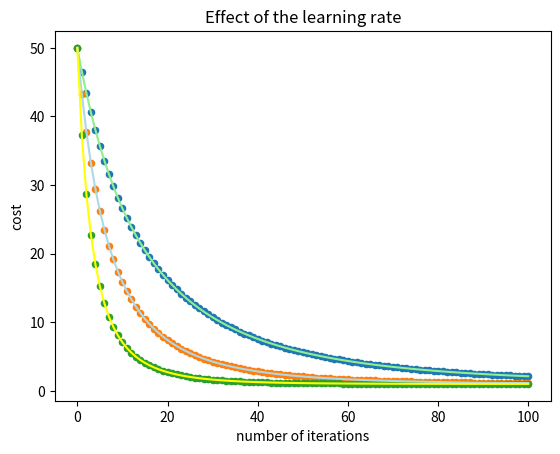

Generate this figure with matplotlib:
import matplotlib.pyplot as plt
import numpy as np


def g(x):
    return x**4 - 4*(x**2) + 5


def dg(x):
    return 4*(x**3) - 8*x


def gradient_descent(derivative_function, initial_guess, learning_rate=0.02, precision=0.001, max_iter=300):
    new = initial_guess
    list_x = [new]
    list_slope = [derivative_function(new)]

    for n in range(max_iter):
        previous = new
        gradient = derivative_function(previous)

        new = previous - gradient * learning_rate

        list_x.append(new)
        list_slope.append(derivative_function(new))

        if abs(new - previous) < precision:
            print(f'Loop run {n} times')
            break

    return new, list_x, list_slope

n = 100

low_gamma = gradient_descent(derivative_function=dg,
                             initial_guess=3,
                             learning_rate=0.0005,
                             precision=0.0001,
                             max_iter=n)

mid_gamma = gradient_descent(derivative_function=dg,
                             initial_guess=3,
                             learning_rate=0.001,
                             precision=0.0001,
                             max_iter=n)

high_gamma = gradient_descent(derivative_function=dg,
                             initial_guess=3,
                             learning_rate=0.002,
                             precision=0.0001,
                             max_iter=n)

# x axis data
x_values = list(range(0, n+1))

# y axis data
low_values = np.array(low_gamma[1])
mid_values = np.array(mid_gamma[1])
high_values = np.array(high_gamma[1])



# Plotting the three cases

plt.title('Effect of the learning rate')
plt.xlabel('number of iterations')
plt.ylabel('cost')

# Ploting the low learning rate
plt.plot(x_values, g(low_values), color='lightgreen')
plt.scatter(x_values, g(low_values), s=20)

# Ploting the mid learning rate
plt.plot(x_values, g(mid_values), color='lightblue')
plt.scatter(x_values, g(mid_values), s=20)

# Plotting the high learning rate
plt.plot(x_values, g(high_values), color='yellow')
plt.scatter(x_values, g(high_values), s=20)


plt.show()